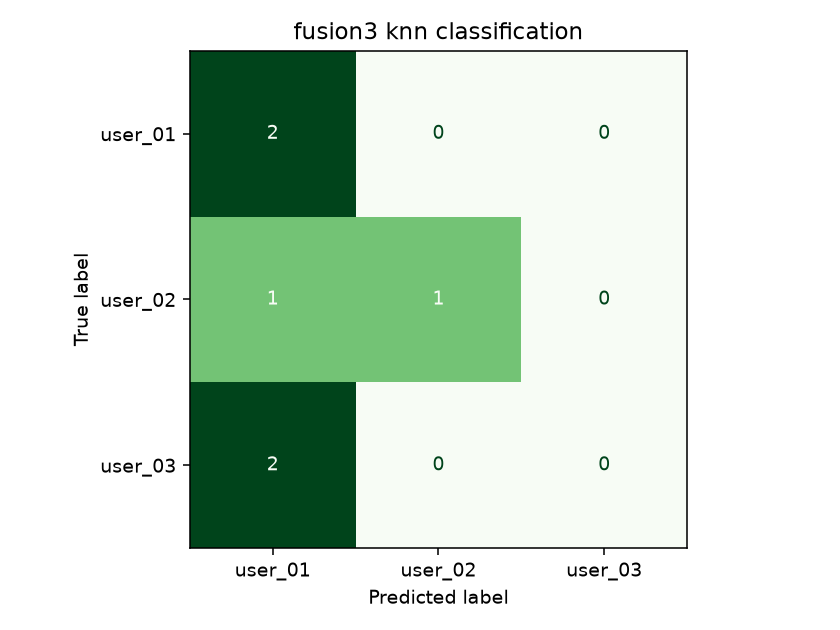

Source data for this figure (header and first rows):
, user_01, user_02, user_03
user_01, 2, 0, 0
user_02, 1, 1, 0
user_03, 2, 0, 0
